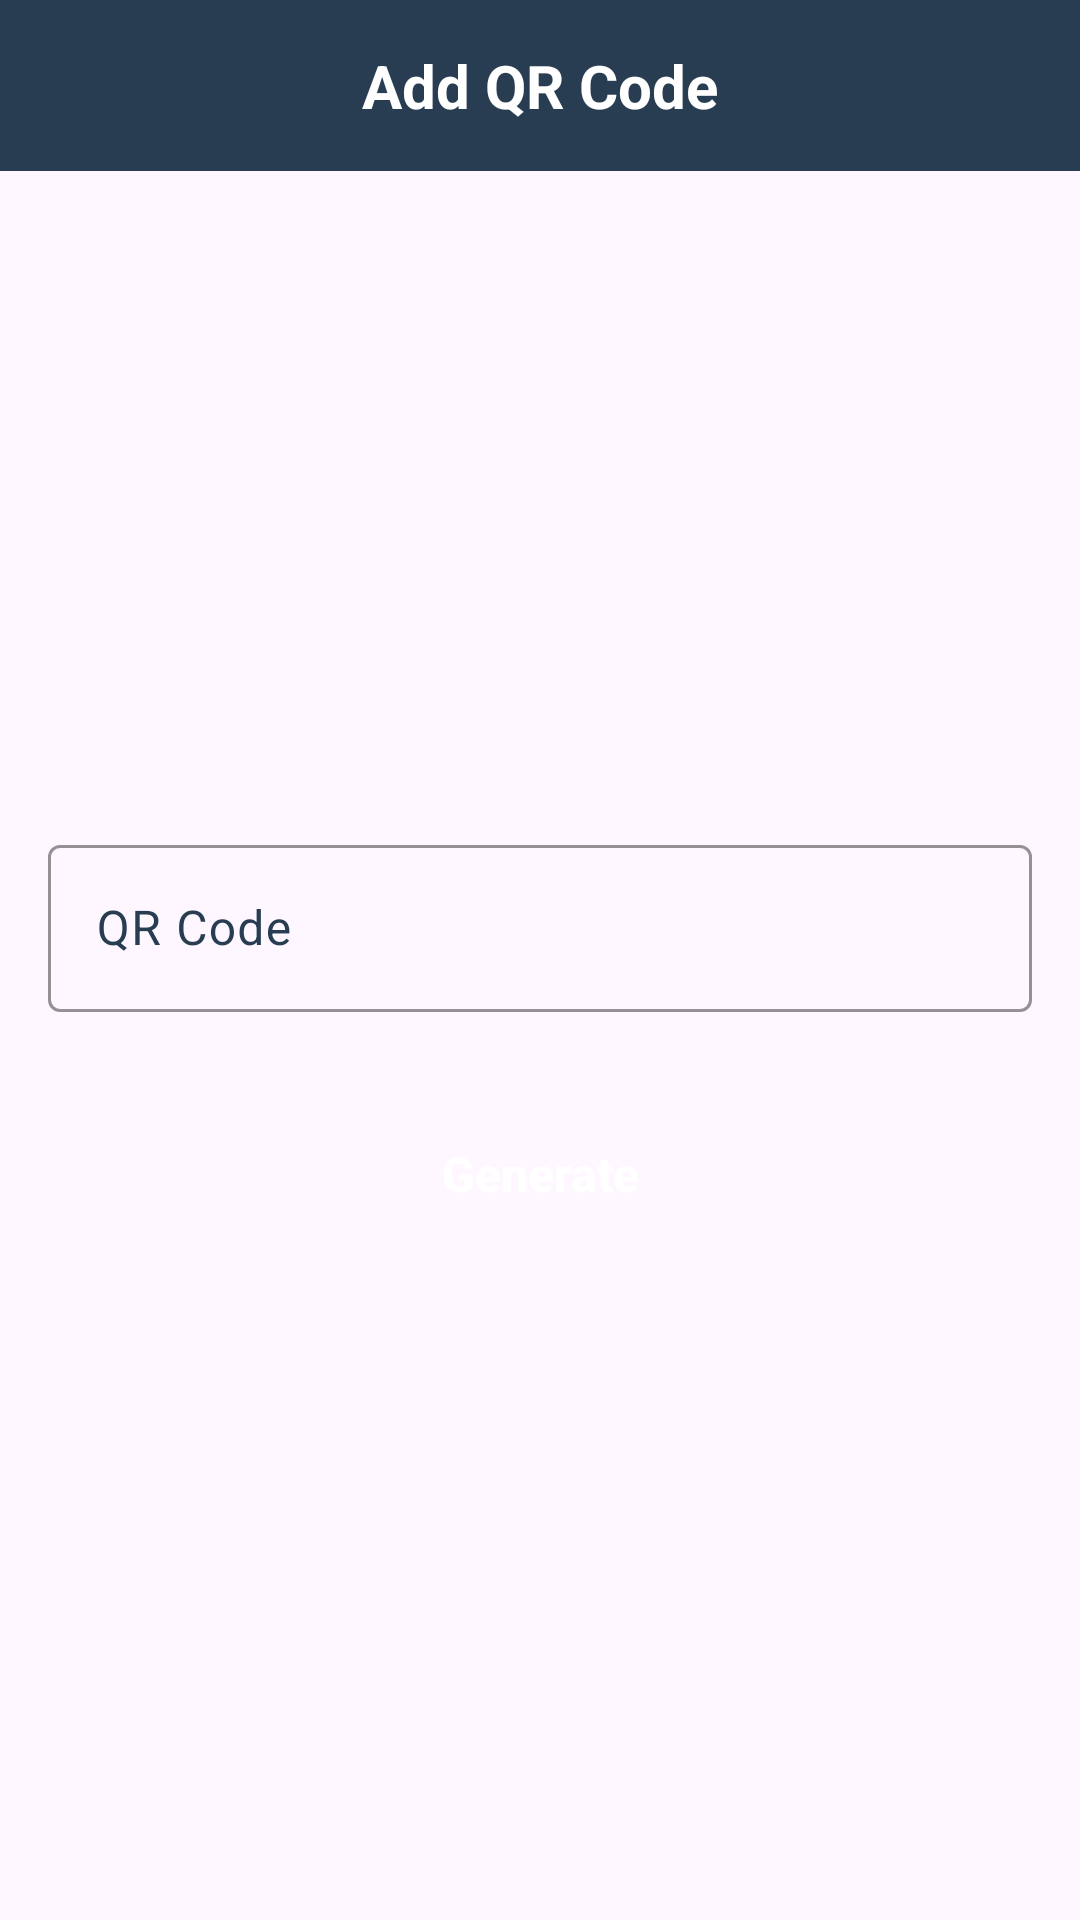

Produce the Android XML layout that renders to this screen, including the resource entries it uses.
<!-- AndroidManifest.xml: application theme Theme.ZoomaGymManagement -->
<!-- res/layout/activity_add_code.xml -->
<?xml version="1.0" encoding="utf-8"?>
<androidx.constraintlayout.widget.ConstraintLayout xmlns:android="http://schemas.android.com/apk/res/android"
    xmlns:app="http://schemas.android.com/apk/res-auto"
    xmlns:tools="http://schemas.android.com/tools"
    android:layout_width="match_parent"
    android:layout_height="match_parent"
    tools:context=".admin.AddCodeActivity">

    <TextView
        android:id="@+id/tvHeading"
        android:layout_width="match_parent"
        android:layout_height="wrap_content"
        android:background="@color/primary"
        android:padding="15dp"
        android:text="Add QR Code"
        android:textAlignment="center"
        android:textColor="@color/white"
        android:textSize="20sp"
        android:textStyle="bold"
        app:layout_constraintTop_toTopOf="parent" />

    <androidx.appcompat.widget.AppCompatImageView
        android:id="@+id/ivBack"
        android:layout_width="45dp"
        android:layout_height="45dp"
        android:layout_gravity="center"
        android:paddingHorizontal="10dp"
        android:src="@drawable/baseline_arrow_back_ios_new_24"
        android:tint="@color/white"
        app:layout_constraintBottom_toBottomOf="@+id/tvHeading"
        app:layout_constraintStart_toStartOf="parent"
        app:layout_constraintTop_toTopOf="@+id/tvHeading" />

    <ScrollView
        android:layout_width="match_parent"
        android:layout_height="0dp"
        android:layout_marginTop="10dp"
        android:nestedScrollingEnabled="false"
        android:orientation="vertical"
        app:layout_constraintBottom_toBottomOf="parent"
        app:layout_constraintEnd_toEndOf="parent"
        app:layout_constraintStart_toStartOf="parent"
        app:layout_constraintTop_toBottomOf="@+id/tvHeading">

        <androidx.constraintlayout.widget.ConstraintLayout
            android:layout_width="match_parent"
            android:layout_height="wrap_content"
            android:layout_gravity="center">

            <androidx.appcompat.widget.LinearLayoutCompat
                android:layout_width="match_parent"
                android:layout_height="match_parent"
                android:orientation="vertical"
                android:paddingBottom="20dp"
                app:layout_constraintEnd_toEndOf="parent"
                app:layout_constraintStart_toStartOf="parent"
                app:layout_constraintTop_toTopOf="parent">

                    <com.google.android.material.textfield.TextInputLayout
                        android:layout_width="match_parent"
                        android:layout_height="wrap_content"
                        android:layout_marginHorizontal="16dp"
                        android:layout_marginTop="5dp"
                        android:textColorHint="@color/primary"
                        app:boxStrokeColor="@color/primary"
                        app:hintTextColor="@color/primary">

                        <com.google.android.material.textfield.TextInputEditText
                            android:id="@+id/codeEt"
                            android:layout_width="match_parent"
                            android:layout_height="wrap_content"
                            android:hint="QR Code"
                            android:inputType="text"
                            android:textColor="@color/primary"
                            android:visibility="visible" />

                    </com.google.android.material.textfield.TextInputLayout>

                    <androidx.appcompat.widget.AppCompatButton
                        android:id="@+id/btnGenerate"
                        android:layout_width="200dp"
                        android:layout_height="wrap_content"
                        android:layout_gravity="center"
                        android:layout_marginHorizontal="20dp"
                        android:layout_marginTop="30dp"
                        android:background="@drawable/bg_corners"
                        android:backgroundTint="@color/primary"
                        android:text="Generate"
                        android:textAllCaps="false"
                        android:textColor="@color/white"
                        android:textSize="16sp"
                        android:textStyle="bold" />


            </androidx.appcompat.widget.LinearLayoutCompat>

        </androidx.constraintlayout.widget.ConstraintLayout>


    </ScrollView>

</androidx.constraintlayout.widget.ConstraintLayout>
<!-- resources referenced by this layout -->
<resources>
  <color name="primary">#293D52</color>
  <color name="white">#FFFFFFFF</color>
  <style name="Theme.ZoomaGymManagement" parent="Base.Theme.ZoomaGymManagement" />
  <style name="Base.Theme.ZoomaGymManagement" parent="Theme.Material3.DayNight.NoActionBar">
          
           <item name="colorPrimary">@color/primary</item>
      </style>
</resources>
